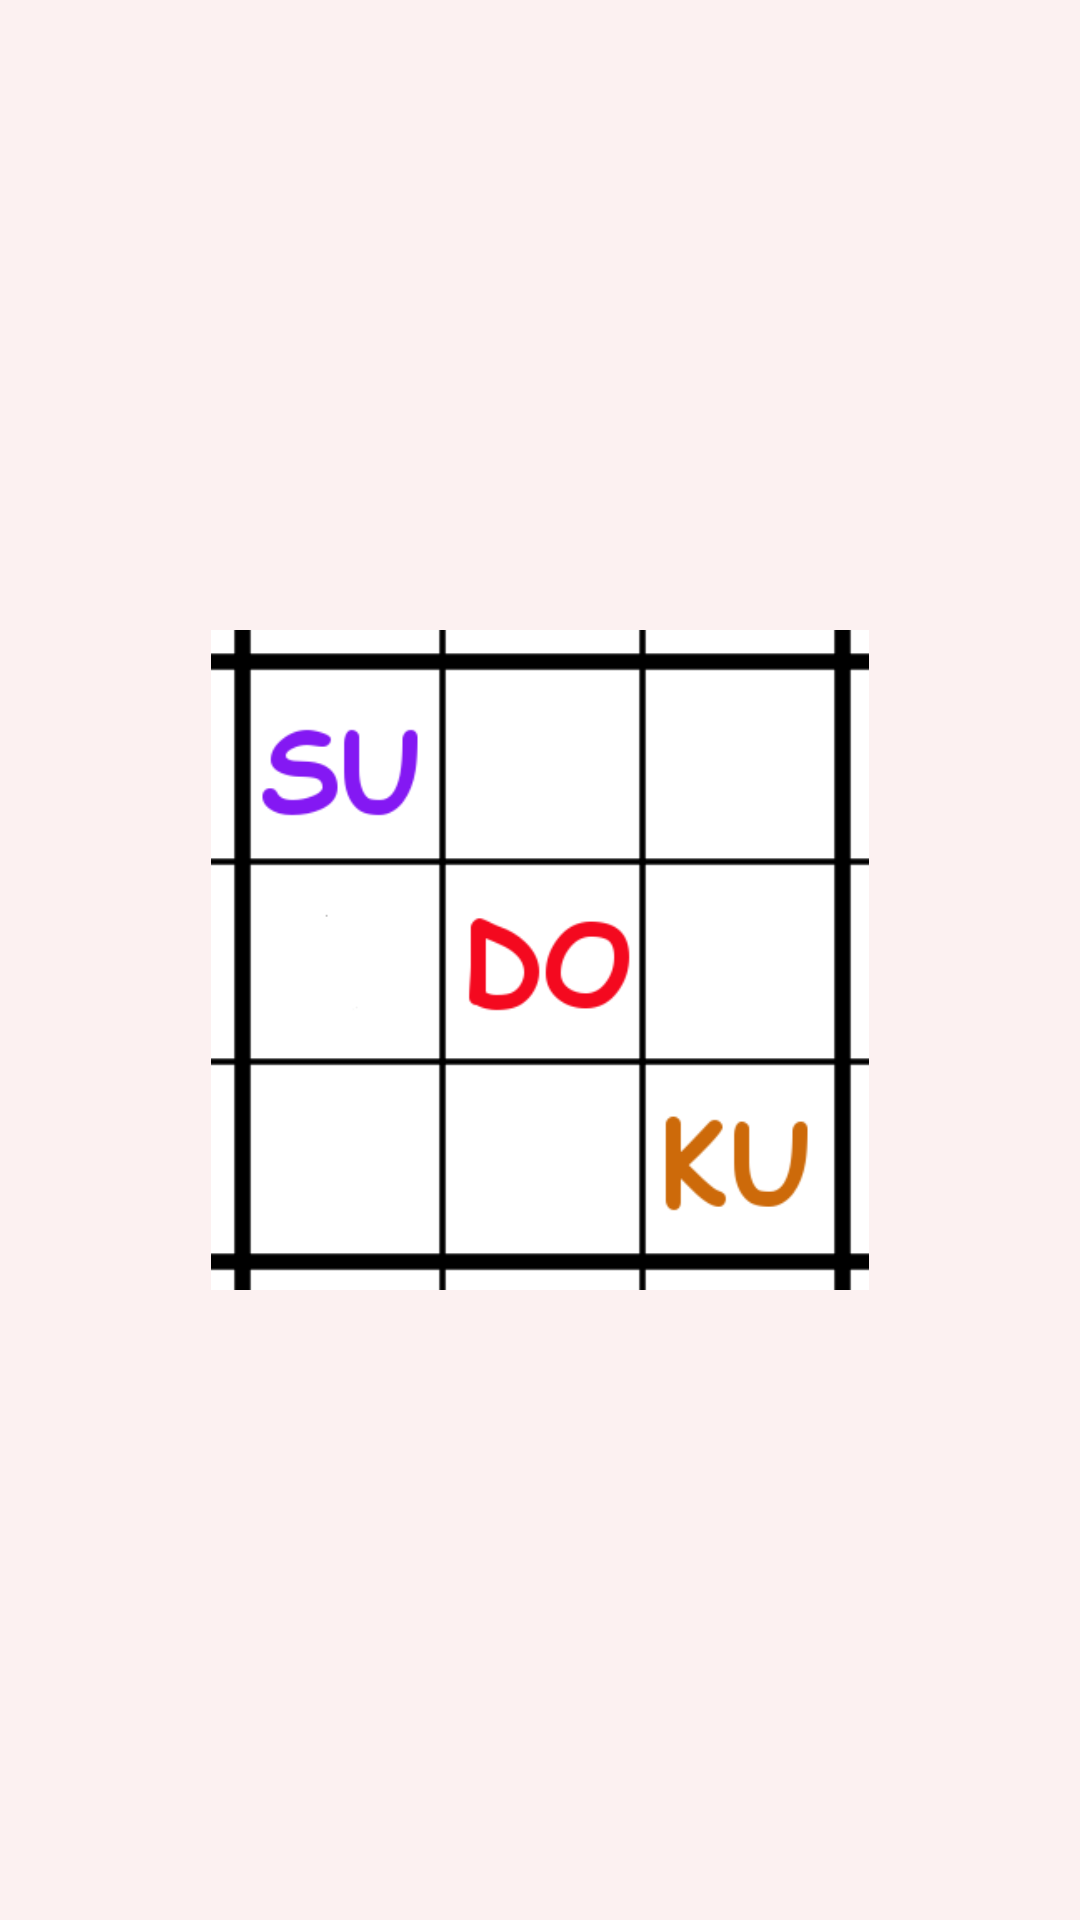

Reconstruct the res/layout file that produces this screen, plus the resources it refers to.
<!-- AndroidManifest.xml: activity theme AppTheme -->
<!-- res/layout/activity_splash.xml -->
<?xml version="1.0" encoding="utf-8"?>
<LinearLayout xmlns:android="http://schemas.android.com/apk/res/android"
    xmlns:app="http://schemas.android.com/apk/res-auto"
    xmlns:tools="http://schemas.android.com/tools"
    android:layout_width="match_parent"
    android:layout_height="match_parent"
    android:gravity="center"

    tools:context="com.apps.esampaio.sudoku.view.SplashActivity">

    <ImageView
        android:id="@+id/logo"
        android:src="@drawable/logo2"
        android:layout_margin="60dp"
        android:transitionName="logo_transition"
        android:layout_width="@dimen/logo_size"
        android:layout_height="@dimen/logo_size" />

</LinearLayout>
<!-- resources referenced by this layout -->
<resources>
  <dimen name="logo_size">220dp</dimen>
  <!-- drawable logo2: png bitmap (drawable-hdpi, 7108 bytes) -->
  <style name="AppTheme" parent="Theme.AppCompat.Light.NoActionBar">
          
          <item name="colorPrimary">@color/colorPrimary</item>
          <item name="colorPrimaryDark">@color/colorPrimaryDark</item>
          <item name="colorAccent">@color/colorAccent</item>
          <item name="android:windowBackground">@color/app_background</item>
  
          
          <item name="android:windowContentTransitions">true</item>
          <item name="android:windowAllowEnterTransitionOverlap">true</item>
          <item name="android:windowAllowReturnTransitionOverlap">true</item>
  
          
          <item name="android:buttonStyle">@style/RoundedButton</item>
          <item name="android:textViewStyle">@style/DefaultTextStyle</item>
          <item name="android:actionBarStyle">@style/ToolbarBarStyle</item>
      </style>
  <color name="colorPrimary">#3F51B5</color>
  <color name="colorPrimaryDark">#303F9F</color>
  <color name="colorAccent">#FF4081</color>
  <color name="app_background">#fcf1f1</color>
  <style name="RoundedButton" parent="DefaultTextStyle">
          <item name="android:background">@drawable/rounded_button</item>
          <item name="android:textColor">@color/logo_color_1</item>
          <item name="android:minHeight">45dp</item>
          <item name="android:gravity">center_horizontal|center_vertical</item>
          <item name="android:layout_marginLeft">@dimen/button_horizontal_margin</item>
          <item name="android:layout_marginRight">@dimen/button_horizontal_margin</item>
          <item name="android:layout_marginTop">15dp</item>
      </style>
  <style name="DefaultTextStyle">
          <item name="android:gravity">center_horizontal</item>
          <item name="android:textSize">16sp</item>
      </style>
  <style name="ToolbarBarStyle" parent="@android:style/Widget.Holo.Light.ActionBar">
          <item name="android:background">@color/toolbar_background</item>
          <item name="android:textViewStyle">@style/ToolbarTextStyle</item>
      </style>
  <!-- drawable rounded_button (drawable) -->
  <?xml version="1.0" encoding="utf-8"?>
  <shape xmlns:android="http://schemas.android.com/apk/res/android"
      android:shape="rectangle">
      <corners android:radius="8dp" />
  
      <solid android:color="#EBEBEB" />
  
      <stroke
          android:width="1dp"
          android:color="#878787" />
  
  
      <padding
          android:left="4dp"
          android:top="4dp"
          android:right="4dp"
          android:bottom="4dp"
          />
  
  </shape>
  <color name="logo_color_1">#8418f3</color>
  <dimen name="button_horizontal_margin">15dp</dimen>
  <color name="toolbar_background">@android:color/transparent</color>
  <style name="ToolbarTextStyle">
          <item name="android:gravity">center</item>
          <item name="android:textSize">36sp</item>
  
      </style>
</resources>
